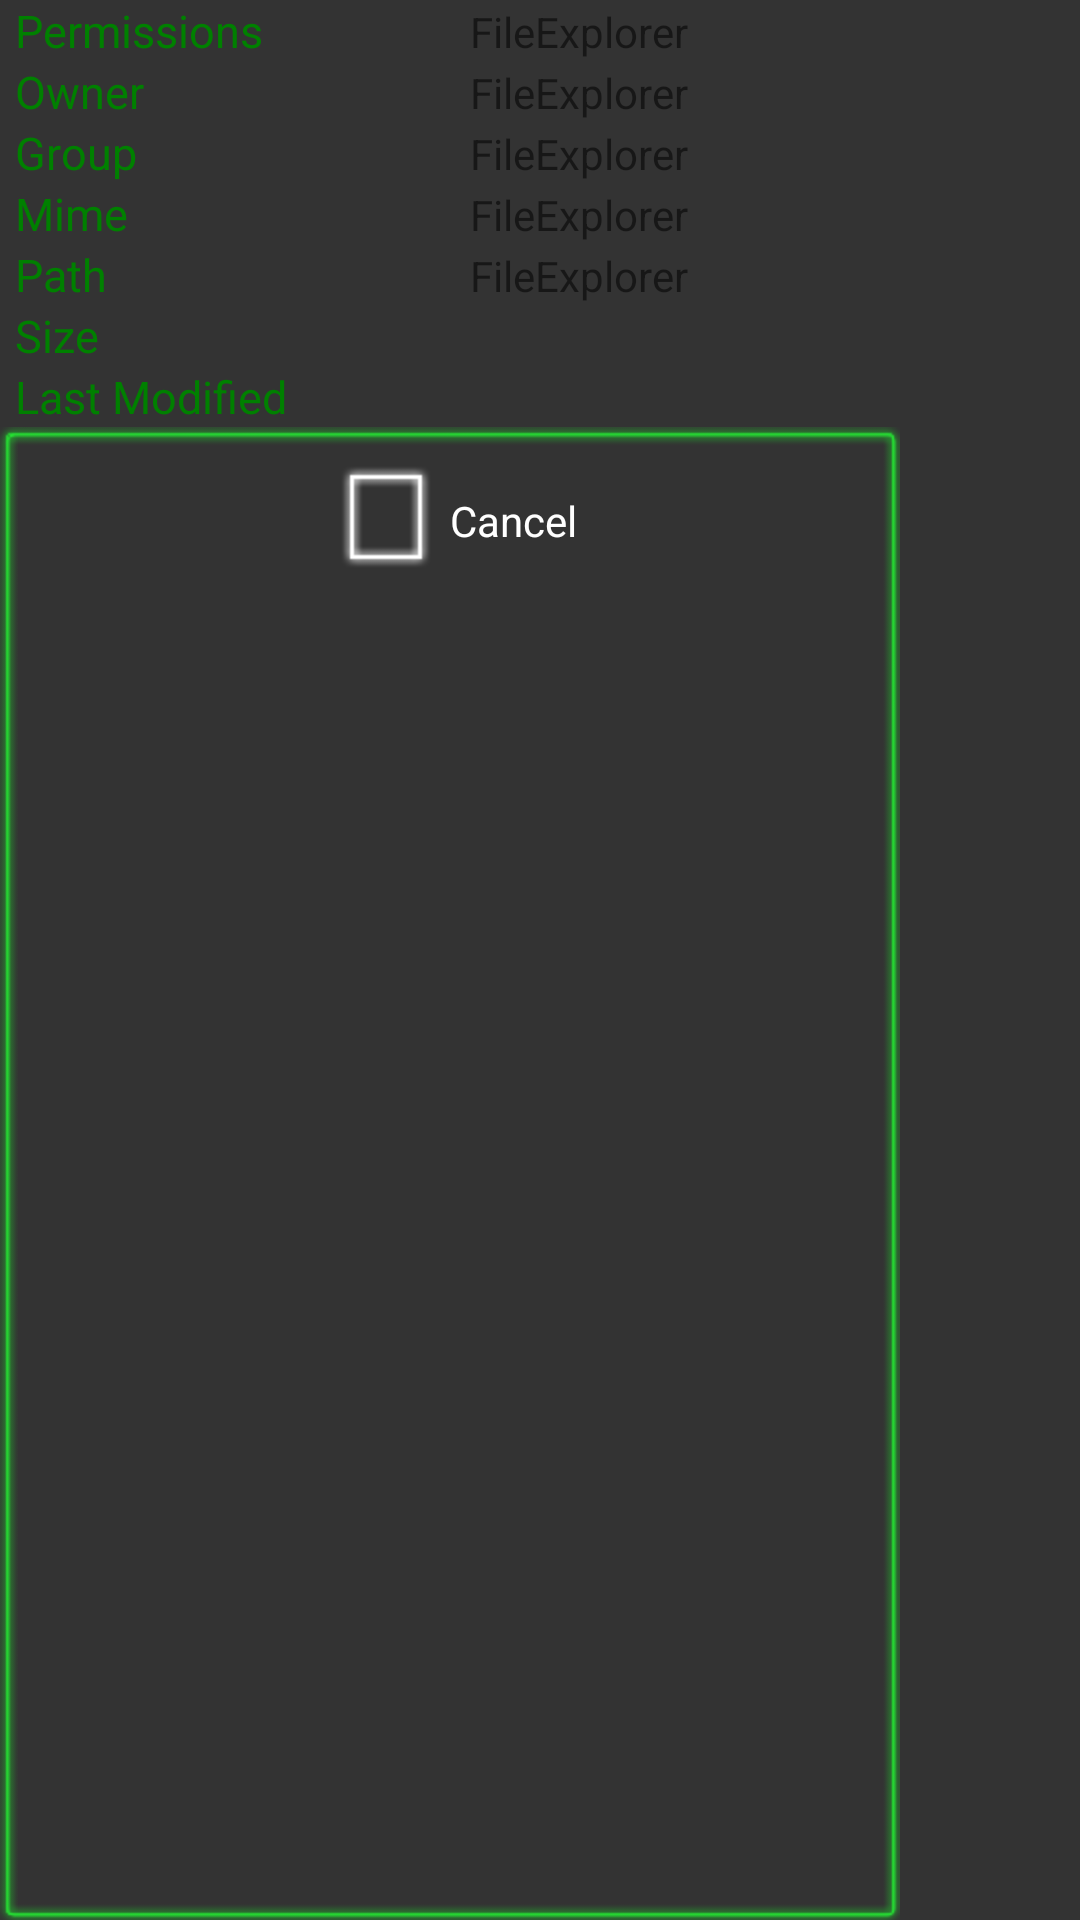

The Android layout XML behind this screen, and the referenced resources:
<!-- AndroidManifest.xml: fallback theme Theme.MaterialComponents.DayNight.NoActionBar -->
<!-- res/layout/file_details.xml -->
<?xml version="1.0" encoding="utf-8"?>
<LinearLayout xmlns:android="http://schemas.android.com/apk/res/android"
    android:layout_width="wrap_content"
    android:layout_height="wrap_content"
    android:background="@color/transparent_dlg"
    android:orientation="vertical" >

    <TableLayout
        android:layout_width="match_parent"
        android:layout_height="wrap_content"
        android:shrinkColumns="1"
        >

        

        <TableRow
            android:id="@+id/tableRow1"
            android:layout_width="match_parent"
            android:layout_height="wrap_content" >

            <TextView
                android:id="@+id/tv_permissions"
                android:layout_width="wrap_content"
                android:layout_height="wrap_content"
                android:layout_weight="0.3"
                android:lines="1"
                android:paddingLeft="5dp"
                android:paddingRight="5dp"
                android:text="@string/permissions"
                android:textColor="@color/green"
                android:textSize="15sp" />

            <TextView
                android:id="@+id/tv_permissions_value"
                android:layout_width="wrap_content"
                android:layout_height="wrap_content"
                android:layout_weight="0.7"
                android:text="@string/app_name" />
        </TableRow>

        <TableRow
            android:layout_width="match_parent"
            android:layout_height="wrap_content" >

            <TextView
                android:id="@+id/tv_owner"
                android:layout_width="wrap_content"
                android:layout_height="wrap_content"
                android:layout_weight="0.3"
                android:lines="1"
                android:paddingLeft="5dp"
                android:paddingRight="5dp"
                android:text="@string/owner"
                android:textColor="@color/green"
                android:textSize="15sp" />

            <TextView
                android:id="@+id/tv_owner_value"
                android:layout_width="wrap_content"
                android:layout_height="wrap_content"
                android:layout_weight="0.7"
                android:text="@string/app_name" />
        </TableRow>

        <TableRow
            android:layout_width="match_parent"
            android:layout_height="wrap_content" >

            <TextView
                android:id="@+id/tv_group"
                android:layout_width="wrap_content"
                android:layout_height="wrap_content"
                android:layout_weight="0.3"
                android:lines="1"
                android:paddingLeft="5dp"
                android:paddingRight="5dp"
                android:text="@string/group"
                android:textColor="@color/green"
                android:textSize="15sp" />

            <TextView
                android:id="@+id/tv_group_value"
                android:layout_width="wrap_content"
                android:layout_height="wrap_content"
                android:layout_weight="0.7"
                android:text="@string/app_name" />
        </TableRow>

                <TableRow
            android:layout_width="match_parent"
            android:layout_height="wrap_content" >

            <TextView
                android:id="@+id/tv_mime"
                android:layout_width="wrap_content"
                android:layout_height="wrap_content"
                android:layout_weight="0.3"
                android:lines="1"
                android:paddingLeft="5dp"
                android:paddingRight="5dp"
                android:text="@string/mime"
                android:textColor="@color/green"
                android:textSize="15sp" />

            <TextView
                android:id="@+id/tv_mime_value"
                android:layout_width="wrap_content"
                android:layout_height="wrap_content"
                android:layout_weight="0.7"
                android:text="@string/app_name" />
        </TableRow>
        
        <TableRow
            android:layout_width="match_parent"
            android:layout_height="wrap_content" >

            <TextView
                android:layout_width="wrap_content"
                android:layout_height="wrap_content"
                android:layout_weight="0.3"
                android:lines="1"
                android:paddingLeft="5dp"
                android:paddingRight="5dp"
                android:text="@string/path"
                android:textColor="@color/green"
                android:textSize="15sp" />

            <TextView
                android:id="@+id/tv_path_value"
                android:layout_width="wrap_content"
                android:layout_height="wrap_content"
                android:layout_weight="0.7"
                android:text="@string/app_name" />
        </TableRow>

        <TableRow
            android:id="@+id/tableRow2"
            android:layout_width="wrap_content"
            android:layout_height="wrap_content" >

            <TextView
                android:id="@+id/tv_size"
                android:layout_width="wrap_content"
                android:layout_height="wrap_content"
                android:layout_weight="0.3"
                android:lines="1"
                android:paddingLeft="5dp"
                android:paddingRight="5dp"
                android:text="@string/size"
                android:textColor="@color/green"
                android:textSize="15sp" />

            <TextView
                android:id="@+id/tv_size_value"
                android:layout_width="wrap_content"
                android:layout_height="wrap_content"
                android:layout_weight="0.7"
                android:text="" />
        </TableRow>

        <TableRow
            android:id="@+id/tableRow3"
            android:layout_width="wrap_content"
            android:layout_height="wrap_content" >

            <TextView
                android:id="@+id/tv_mtime"
                android:layout_width="wrap_content"
                android:layout_height="wrap_content"
                android:layout_weight="0.3"
                android:lines="1"
                android:paddingLeft="5dp"
                android:paddingRight="5dp"
                android:text="@string/last_modified"
                android:textColor="@color/green"
                android:textSize="15sp" />

            <TextView
                android:id="@+id/tv_mtime_value"
                android:layout_width="wrap_content"
                android:layout_height="wrap_content"
                android:layout_weight="0.7"
                android:text="" />
        </TableRow>
    </TableLayout>

    <LinearLayout
        android:id="@+id/popup_cancel"
        android:layout_width="300dp"
        android:layout_height="0dip"
        android:layout_weight="1"
        android:background="@drawable/button_green_bg"
        android:baselineAligned="false"
        android:gravity="center_horizontal"
        android:orientation="vertical"
        android:paddingBottom="10dp"
        android:paddingTop="10dp" >

        <TextView
            android:layout_width="wrap_content"
            android:layout_height="wrap_content"
            android:drawableLeft="@drawable/file_icon_normal"
            android:gravity="center"
            android:text="@string/cancel"
            android:textColor="@color/white" />
    </LinearLayout>

</LinearLayout>
<!-- resources referenced by this layout -->
<resources>
  <color name="green">#008000</color>
  <color name="transparent_dlg">#cc000000</color>
  <color name="white">#FFFFFF</color>
  <!-- drawable button_green_bg (drawable) -->
  <?xml version="1.0" encoding="utf-8"?>
  <selector xmlns:android="http://schemas.android.com/apk/res/android">
  
      
      <item android:drawable="@drawable/button_green" android:state_pressed="false"/>
  
      
  
      <item android:drawable="@drawable/button_green_down" android:state_pressed="true"/>
  
  
  
  </selector>
  <!-- drawable file_icon_normal: png bitmap (drawable-hdpi, 3357 bytes) -->
  <string name="app_name">FileExplorer</string>
  <string name="cancel">Cancel</string>
  <string name="group">Group</string>
  <string name="last_modified">Last  Modified</string>
  <string name="mime">Mime</string>
  <string name="owner">Owner</string>
  <string name="path">Path</string>
  <string name="permissions">Permissions</string>
  <string name="size">Size</string>
</resources>
